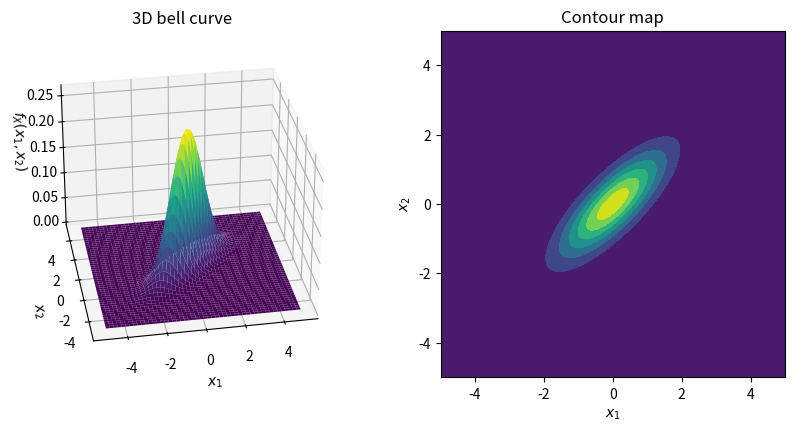

Recreate this plot in Python.
import numpy as np
import matplotlib.pyplot as plt
from scipy.stats import multivariate_normal


mean = [0, 0]
cov_mtx = [[1, 0.5], [0.8, 1]]

fig = plt.figure(figsize=(10, 4.5))
plt.subplots_adjust(hspace=0.25, wspace=0.25)

ax1 = fig.add_subplot(1, 2, 1, projection='3d')
x = np.linspace(-5, 5, 1000)
y = np.linspace(-5 ,5, 1000)
X, Y = np.meshgrid(x,y)
pos = np.empty(X.shape + (2,))
pos[:, :, 0] = X; pos[:, :, 1] = Y
rv = multivariate_normal(mean, cov_mtx)
Z = rv.pdf(pos)

ax1.plot_surface(X, Y, Z, cmap='viridis',linewidth=0)
ax1.set_xlabel(r'$x_1$')
ax1.set_ylabel(r'$x_2$')
ax1.set_zlabel(r'$f_X(x_1,x_2)$')
ax1.view_init(30, -100)
ax1.set_title('3D bell curve')


ax2 = fig.add_subplot(1, 2, 2)
cset = ax2.contourf(X, Y, Z, cmap='viridis')
ax2.set_xlabel(r'$x_1$')
ax2.set_ylabel(r'$x_2$')
ax2.set_title('Contour map')

plt.savefig('bvn.png')